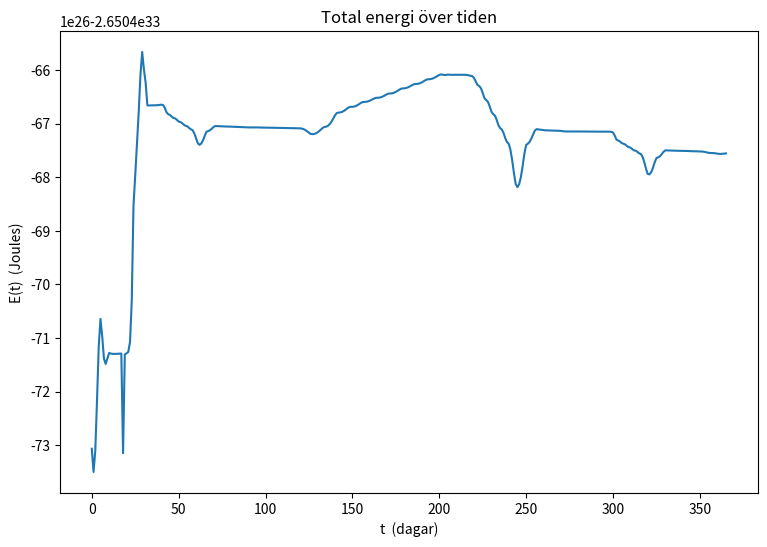

Recreate this plot in Python.
import numpy as np
import matplotlib.pyplot as plt
from scipy.integrate import odeint

G = 6.67430e-11  
M = 1.989e30    
m = 5.97e24      
x_0 = 1.496e11   
y_0 = 0
vx_0 = 0
vy_0 = 2.978e4  

def ode_system(X, t):
    x, y, vx, vy = X
    r = np.sqrt(x**2 + y**2)
    vx_prime = -x * G * M / r**3
    vy_prime = -y * G * M / r**3
    x_prime = vx
    y_prime = vy
    return [x_prime, y_prime, vx_prime, vy_prime]

X0 = [x_0, y_0, vx_0, vy_0]
t = np.linspace(0, 365*60*60*24, 366)  # 1 year in seconds
print(t)
def ODE_solve(X0):
    sol = odeint(ode_system, X0, t)
    x_values = sol[:, 0]
    y_values = sol[:, 1]
    vx_values = sol[:, 2]
    vy_values = sol[:, 3]
    return [vx_values,vy_values,x_values,y_values]

def plot_orbit(x_values, y_values, X0):
    x_0,y_0,vx_0,vy_0 = X0
    fig, ax = plt.subplots(figsize=(9,6))
    plt.scatter([x_0], [y_0], color="green", marker="o", label="Initial point")
    plt.scatter([0], [0], color="red", marker="o", label="Sun")
    ax.plot(x_values, y_values, '.', label='Position')
    
    def add_arrows():
        skip_val = 10
        for i in range(len(x_values)-skip_val):
            if i%skip_val!=0:
                continue
            ax.annotate('', xy=(x_values[skip_val+i], y_values[skip_val+i]), xytext=(x_values[i], y_values[i]), arrowprops=dict(arrowstyle='->', lw=2))
    # add_arrows()
    ax.set_xlabel('X')
    ax.set_ylabel('Y')
    def format_scientific(num):
        return f"{num:.1e}"
    title = ax.set_title(f'     Initial x, y, x velocity, y velocity: [{format_scientific(x_0)}, {format_scientific(y_0)}, {format_scientific(vx_0)}, {format_scientific(vy_0)}]')
    title.set_position([0.5, 1.30]) 
    plt.grid(True)

def plot_different_inital_values():
    x_0 = 1.496e11 # orbital radius m
    y_0 = 0
    vx_0 = 0
    vy_0 = 2.978e4 # orbit velocity m/s

    X0 = [x_0,y_0,vx_0,vy_0]
    vx_values,vy_values,x_values,y_values = ODE_solve(X0)
    plot_orbit(x_values,y_values,X0)

    X0 = [x_0,y_0,vx_0,vy_0+1e4]
    vx_values,vy_values,x_values,y_values = ODE_solve(X0)
    plot_orbit(x_values,y_values,X0)

    X0 = [x_0,y_0,vx_0,vy_0-2e4]
    vx_values,vy_values,x_values,y_values = ODE_solve(X0)
    plot_orbit(x_values,y_values,X0)

    plt.show()

def plot_energy():
    def energy(x, y, vx, vy):
        r = np.sqrt(x**2+y**2)
        T = 0.5 * m*(vx**2 + vy**2)
        U = -G*M*m / r
        return T + U
    energy_vals = []
    vx_values,vy_values,x_values,y_values = ODE_solve(X0)
    for i in range(len(x_values)):
        energi = energy(x_values[i],y_values[i],vx_values[i],vy_values[i])
        energy_vals.append(energi)
    time = list(range(len(x_values)))
    fig, ax = plt.subplots(figsize=(9,6))
    plt.plot(time,energy_vals)
    ax.set_title("Total energi över tiden")
    ax.set_xlabel('t  (dagar)')
    ax.set_ylabel('E(t)  (Joules)')
    plt.show()

# plot_different_inital_values()
plot_energy()